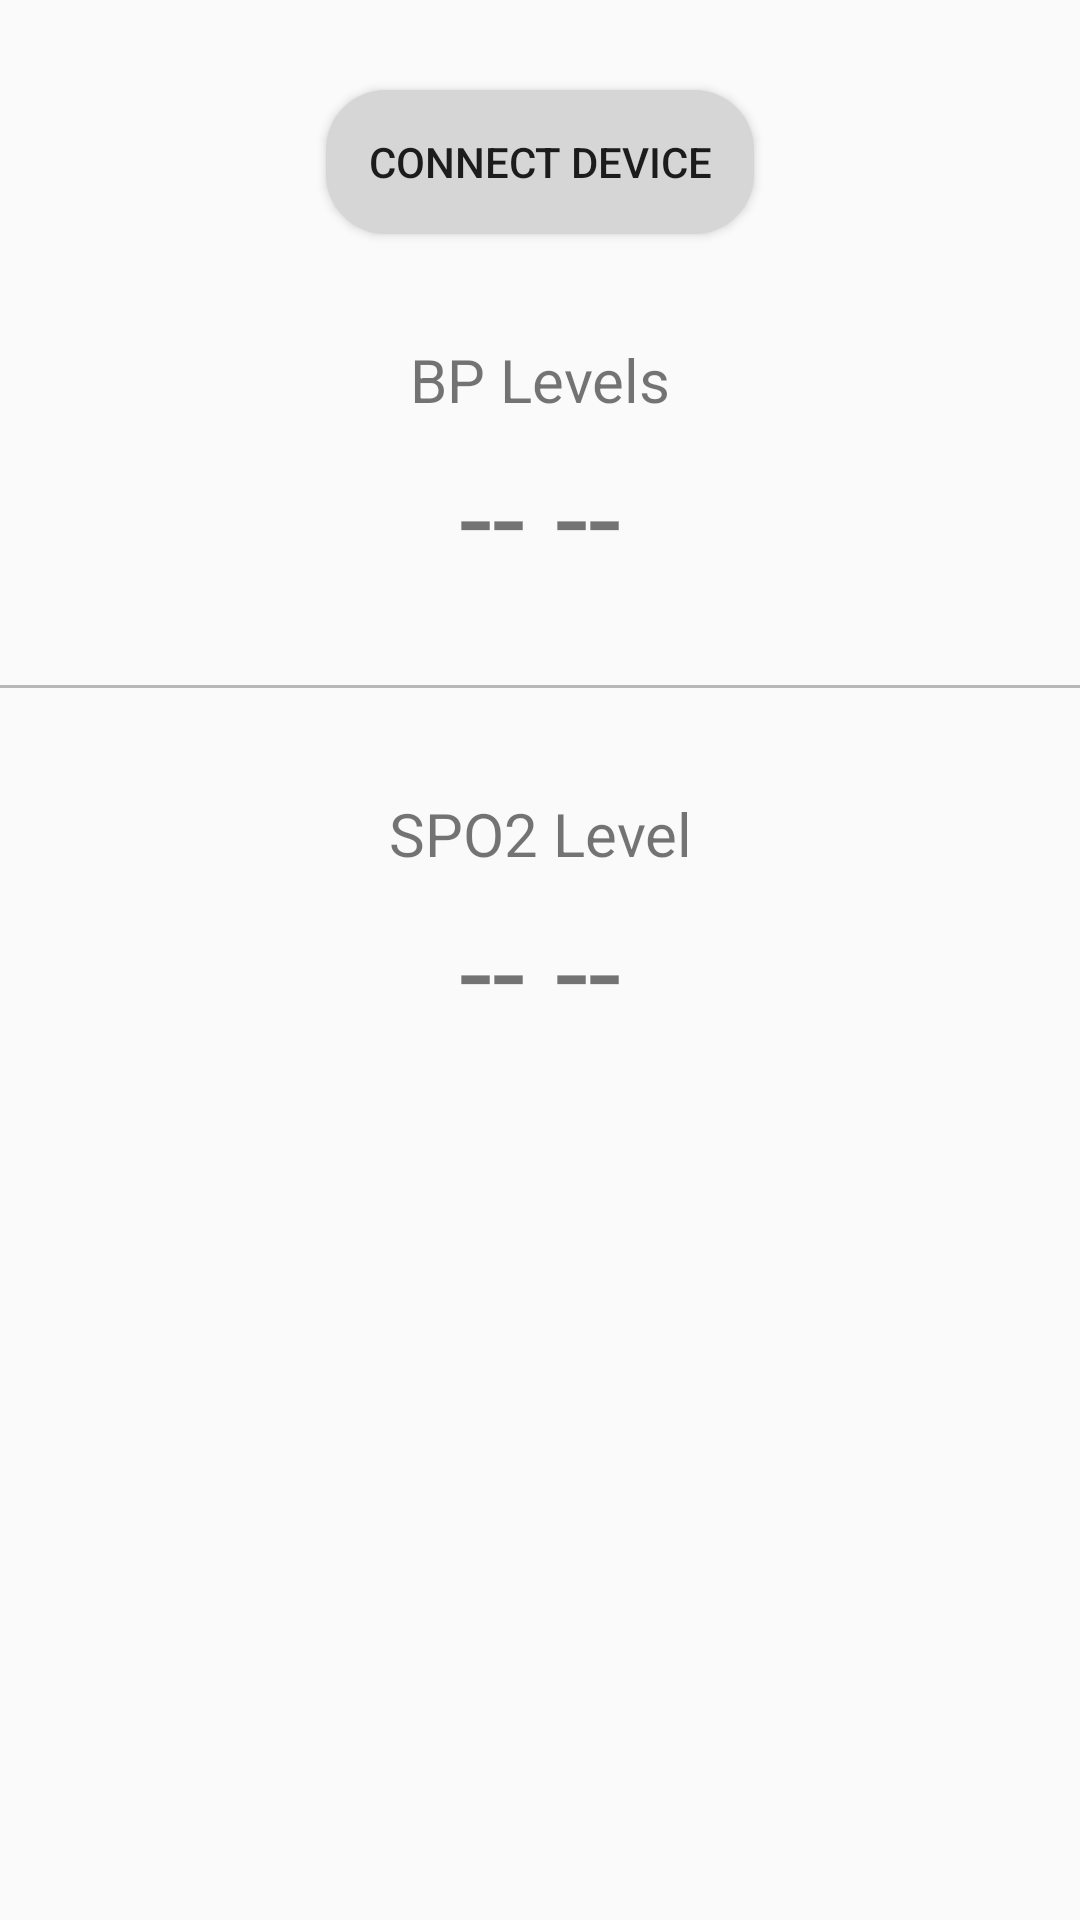

Write the Android layout XML for this screen, with the resource values it uses.
<!-- AndroidManifest.xml: application theme Theme.BPMonitor -->
<!-- res/layout/activity_check.xml -->
<?xml version="1.0" encoding="utf-8"?>
<LinearLayout xmlns:android="http://schemas.android.com/apk/res/android"
    xmlns:app="http://schemas.android.com/apk/res-auto"
    xmlns:tools="http://schemas.android.com/tools"
    android:layout_width="match_parent"
    android:layout_height="match_parent"
    android:layout_gravity="center"
    android:layout_margin="30dp"
    android:orientation="vertical">

    <Button
        android:id="@+id/connect_btn"
        android:layout_width="wrap_content"
        android:layout_height="wrap_content"
        android:layout_gravity="center"
        android:layout_margin="30dp"
        android:background="@drawable/btn_style_2"
        android:elevation="20dp"
        android:gravity="center"
        android:padding="14sp"
        android:text="Connect Device"
        android:textSize="14sp"
        app:layout_constraintBottom_toBottomOf="parent"
        app:layout_constraintEnd_toEndOf="parent"
        app:layout_constraintStart_toStartOf="parent"
        app:layout_constraintTop_toTopOf="@+id/textView3"
        app:layout_constraintVertical_bias="0.263" />

    <TextView
        android:id="@+id/textView4"
        android:layout_width="match_parent"
        android:layout_height="wrap_content"
        android:layout_margin="5sp"
        android:gravity="center"
        android:text="BP Levels"
        android:textSize="20sp"
        android:visibility="visible" />

    <TextView
        android:id="@+id/bp_text"
        android:layout_width="match_parent"
        android:layout_height="wrap_content"
        android:gravity="center"
        android:text="-- --"
        android:textSize="40sp" />

    <View
        android:id="@+id/view"
        android:layout_width="match_parent"
        android:layout_height="1dp"
        android:layout_marginTop="30dp"
        android:layout_marginBottom="30dp"
        android:background="#45000000"
        android:visibility="visible" />

    <TextView
        android:id="@+id/textView6"
        android:layout_width="match_parent"
        android:layout_height="wrap_content"
        android:layout_margin="5sp"
        android:gravity="center"
        android:text="SPO2 Level"
        android:textSize="20sp" />

    <TextView
        android:id="@+id/sp02_text"
        android:layout_width="match_parent"
        android:layout_height="wrap_content"
        android:gravity="center"
        android:text="-- --"
        android:textSize="40sp" />


</LinearLayout>
<!-- resources referenced by this layout -->
<resources>
  <!-- drawable btn_style_2 (drawable-v24) -->
  <?xml version="1.0" encoding="utf-8"?>
  <shape xmlns:android="http://schemas.android.com/apk/res/android">
  <solid android:color="@color/lgrey"/>
      <corners android:radius="20sp"/>
  
  </shape>
  <style name="Theme.BPMonitor" parent="Theme.AppCompat.Light.NoActionBar">
          
          <item name="colorPrimary">@color/lred</item>
          <item name="colorPrimaryVariant">#E53935</item>
          <item name="colorOnPrimary">@color/white</item>
          
          <item name="colorSecondary">@color/teal_200</item>
          <item name="colorSecondaryVariant">@color/teal_700</item>
          <item name="colorOnSecondary">@color/black</item>
          
          <item name="android:statusBarColor" tools:targetApi="l">?attr/colorPrimaryVariant</item>
          
          <item name="android:windowFullscreen">true</item>
      </style>
  <color name="lgrey">#D6D6D6</color>
  <color name="lred">#FF5B5B</color>
  <color name="white">#FFFFFFFF</color>
  <color name="teal_200">#FF03DAC5</color>
  <color name="teal_700">#FF018786</color>
  <color name="black">#FF000000</color>
</resources>
